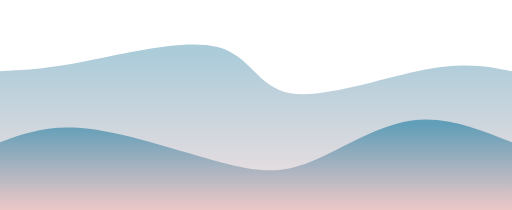
t = 0.00 s
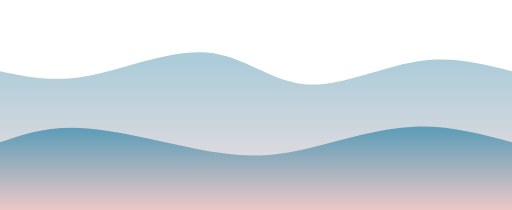
t = 1.88 s
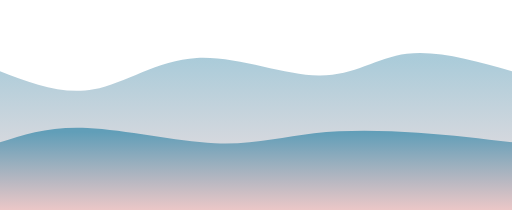
t = 3.75 s
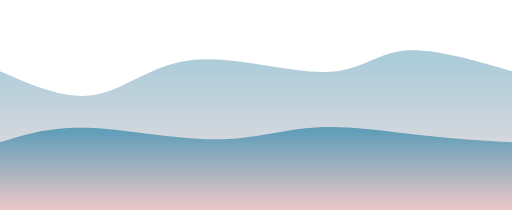
t = 5.63 s
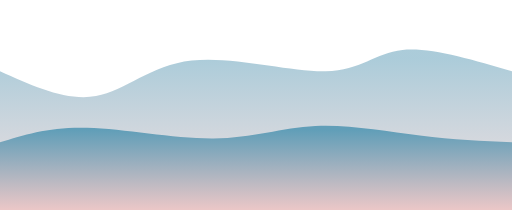
t = 7.50 s
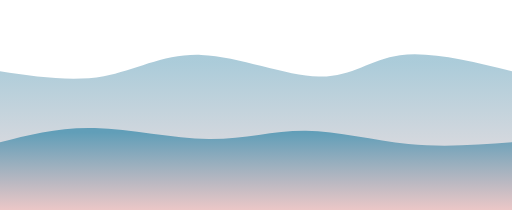
t = 9.38 s

The animated SVG that drew these frames (rendered in a browser with its animation timeline set to each time). Animation: 2 CSS @keyframes rules; frames cover the first 9.38 s, repeats indefinitely.

<svg width="100%" height="100%" id="svg" viewBox="0 0 1440 590" xmlns="http://www.w3.org/2000/svg" class="transition duration-300 ease-in-out delay-150"><style>
          .path-0{
            animation:pathAnim-0 30s;
            animation-timing-function: cubic-bezier(0.1, -0.6, -0.6, 0.1);;
            animation-iteration-count: infinite;
          }
          @keyframes pathAnim-0{
            0%{
              d: path("M 0,600 C 0,600 0,200 0,200 C 60.775119617224874,197.70334928229664 121.55023923444975,195.4066985645933 236,173 C 350.44976076555025,150.5933014354067 518.5741626794259,108.07655502392345 612,132 C 705.4258373205741,155.92344497607655 724.1531100478468,246.28708133971293 817,262 C 909.8468899521532,277.7129186602871 1076.8133971291868,218.7751196172249 1193,196 C 1309.1866028708132,173.2248803827751 1374.5933014354066,186.61244019138755 1440,200 C 1440,200 1440,600 1440,600 Z");
            }
            25%{
              d: path("M 0,600 C 0,600 0,200 0,200 C 93.8468899521531,242.39234449760767 187.6937799043062,284.78468899521533 270,270 C 352.3062200956938,255.2153110047847 423.0717703349284,183.25358851674642 539,170 C 654.9282296650716,156.74641148325358 816.0191387559807,202.20095693779905 916,200 C 1015.9808612440193,197.79904306220095 1054.8516746411483,147.94258373205741 1132,140 C 1209.1483253588517,132.05741626794259 1324.5741626794259,166.0287081339713 1440,200 C 1440,200 1440,600 1440,600 Z");
            }
            50%{
              d: path("M 0,600 C 0,600 0,200 0,200 C 111.81818181818184,175.63636363636363 223.63636363636368,151.27272727272728 324,133 C 424.3636363636363,114.72727272727272 513.2727272727271,102.54545454545453 604,131 C 694.7272727272729,159.45454545454547 787.2727272727273,228.54545454545453 869,237 C 950.7272727272727,245.45454545454547 1021.6363636363635,193.27272727272725 1115,177 C 1208.3636363636365,160.72727272727275 1324.1818181818182,180.36363636363637 1440,200 C 1440,200 1440,600 1440,600 Z");
            }
            75%{
              d: path("M 0,600 C 0,600 0,200 0,200 C 86.36363636363635,228.91866028708134 172.7272727272727,257.8373205741627 271,274 C 369.2727272727273,290.1626794258373 479.4545454545456,293.5693779904306 592,270 C 704.5454545454544,246.4306220095694 819.4545454545453,195.88516746411486 903,165 C 986.5454545454547,134.11483253588514 1038.7272727272727,122.88995215311004 1123,132 C 1207.2727272727273,141.11004784688996 1323.6363636363635,170.555023923445 1440,200 C 1440,200 1440,600 1440,600 Z");
            }
            100%{
              d: path("M 0,600 C 0,600 0,200 0,200 C 60.775119617224874,197.70334928229664 121.55023923444975,195.4066985645933 236,173 C 350.44976076555025,150.5933014354067 518.5741626794259,108.07655502392345 612,132 C 705.4258373205741,155.92344497607655 724.1531100478468,246.28708133971293 817,262 C 909.8468899521532,277.7129186602871 1076.8133971291868,218.7751196172249 1193,196 C 1309.1866028708132,173.2248803827751 1374.5933014354066,186.61244019138755 1440,200 C 1440,200 1440,600 1440,600 Z");
            }
          }</style><defs><linearGradient id="gradient" x1="50%" y1="100%" x2="50%" y2="0%"><stop offset="5%" stop-color="#eac7c7"></stop><stop offset="95%" stop-color="#619eb8"></stop></linearGradient></defs><path d="M 0,600 C 0,600 0,200 0,200 C 60.775119617224874,197.70334928229664 121.55023923444975,195.4066985645933 236,173 C 350.44976076555025,150.5933014354067 518.5741626794259,108.07655502392345 612,132 C 705.4258373205741,155.92344497607655 724.1531100478468,246.28708133971293 817,262 C 909.8468899521532,277.7129186602871 1076.8133971291868,218.7751196172249 1193,196 C 1309.1866028708132,173.2248803827751 1374.5933014354066,186.61244019138755 1440,200 C 1440,200 1440,600 1440,600 Z" stroke="none" stroke-width="0" fill="url(#gradient)" fill-opacity="0.53" class="transition-all duration-300 ease-in-out delay-150 path-0"></path><style>
          .path-1{
            animation:pathAnim-1 30s;
            animation-timing-function: cubic-bezier(0.1, -0.6, -0.6, 0.1);;
            animation-iteration-count: infinite;
          }
          @keyframes pathAnim-1{
            0%{
              d: path("M 0,600 C 0,600 0,400 0,400 C 69.54066985645932,374.32535885167465 139.08133971291863,348.65071770334924 250,362 C 360.91866028708137,375.34928229665076 513.2153110047848,427.72248803827756 620,456 C 726.7846889952152,484.27751196172244 788.0574162679425,488.45933014354074 870,456 C 951.9425837320575,423.54066985645926 1054.555023923445,354.44019138755976 1153,339 C 1251.444976076555,323.55980861244024 1345.7224880382773,361.77990430622015 1440,400 C 1440,400 1440,600 1440,600 Z");
            }
            25%{
              d: path("M 0,600 C 0,600 0,400 0,400 C 70.11483253588517,378.0287081339713 140.22966507177034,356.0574162679426 245,359 C 349.77033492822966,361.9425837320574 489.1961722488038,389.79904306220095 600,389 C 710.8038277511962,388.20095693779905 792.9856459330143,358.74641148325367 887,354 C 981.0143540669857,349.25358851674633 1086.861244019139,369.21531100478467 1181,381 C 1275.138755980861,392.78468899521533 1357.5693779904304,396.39234449760767 1440,400 C 1440,400 1440,600 1440,600 Z");
            }
            50%{
              d: path("M 0,600 C 0,600 0,400 0,400 C 101.3397129186603,379.23444976076553 202.6794258373206,358.4688995215311 298,361 C 393.3205741626794,363.5311004784689 482.62200956937795,389.35885167464113 568,393 C 653.377990430622,396.64114832535887 734.8325358851674,378.0956937799043 821,387 C 907.1674641148326,395.9043062200957 998.0478468899523,432.25837320574163 1102,439 C 1205.9521531100477,445.74162679425837 1322.9760765550238,422.87081339712915 1440,400 C 1440,400 1440,600 1440,600 Z");
            }
            75%{
              d: path("M 0,600 C 0,600 0,400 0,400 C 70.2583732057416,355.0526315789474 140.5167464114832,310.10526315789474 250,333 C 359.4832535885168,355.89473684210526 508.19138755980873,446.63157894736844 608,464 C 707.8086124401913,481.36842105263156 758.7177033492823,425.3684210526316 848,393 C 937.2822966507177,360.6315789473684 1064.9377990430623,351.89473684210526 1170,357 C 1275.0622009569377,362.10526315789474 1357.531100478469,381.0526315789474 1440,400 C 1440,400 1440,600 1440,600 Z");
            }
            100%{
              d: path("M 0,600 C 0,600 0,400 0,400 C 69.54066985645932,374.32535885167465 139.08133971291863,348.65071770334924 250,362 C 360.91866028708137,375.34928229665076 513.2153110047848,427.72248803827756 620,456 C 726.7846889952152,484.27751196172244 788.0574162679425,488.45933014354074 870,456 C 951.9425837320575,423.54066985645926 1054.555023923445,354.44019138755976 1153,339 C 1251.444976076555,323.55980861244024 1345.7224880382773,361.77990430622015 1440,400 C 1440,400 1440,600 1440,600 Z");
            }
          }</style><defs><linearGradient id="gradient" x1="50%" y1="100%" x2="50%" y2="0%"><stop offset="5%" stop-color="#eac7c7"></stop><stop offset="95%" stop-color="#619eb8"></stop></linearGradient></defs><path d="M 0,600 C 0,600 0,400 0,400 C 69.54066985645932,374.32535885167465 139.08133971291863,348.65071770334924 250,362 C 360.91866028708137,375.34928229665076 513.2153110047848,427.72248803827756 620,456 C 726.7846889952152,484.27751196172244 788.0574162679425,488.45933014354074 870,456 C 951.9425837320575,423.54066985645926 1054.555023923445,354.44019138755976 1153,339 C 1251.444976076555,323.55980861244024 1345.7224880382773,361.77990430622015 1440,400 C 1440,400 1440,600 1440,600 Z" stroke="none" stroke-width="0" fill="url(#gradient)" fill-opacity="1" class="transition-all duration-300 ease-in-out delay-150 path-1"></path></svg>
